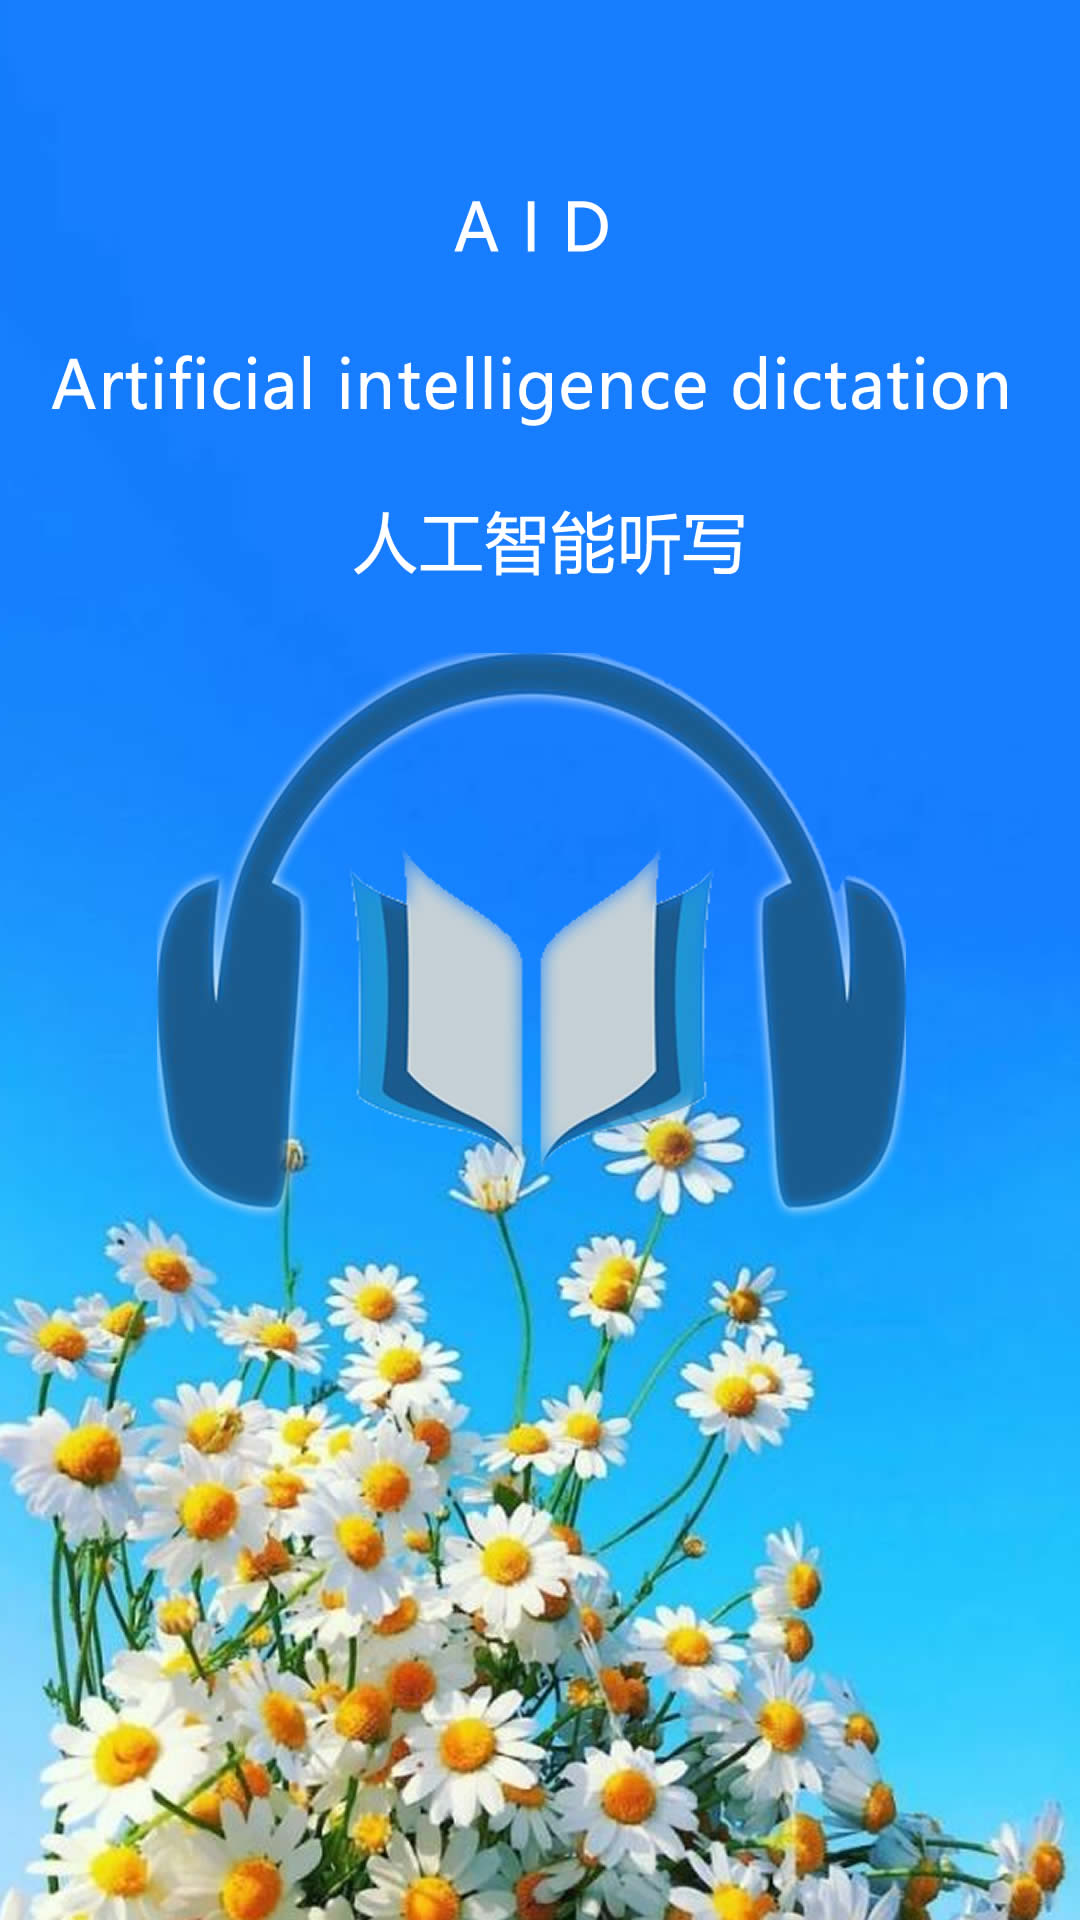

Write the Android layout XML for this screen, with the resource values it uses.
<!-- AndroidManifest.xml: application theme AppTheme -->
<!-- res/layout/splash_layout.xml -->
<?xml version="1.0" encoding="utf-8"?>
<LinearLayout xmlns:android="http://schemas.android.com/apk/res/android"
    android:layout_width="match_parent"
    android:layout_height="match_parent"
    android:orientation="vertical"
    android:gravity="center"
    android:background="@drawable/main_head"/>
<!-- resources referenced by this layout -->
<resources>
  <!-- drawable main_head: jpg bitmap (drawable, 182728 bytes) -->
  <style name="AppTheme" parent="Theme.AppCompat.Light.NoActionBar">
          
          <item name="colorPrimary">@color/colorPrimary</item>
          <item name="colorPrimaryDark">@color/colorPrimaryDark</item>
          <item name="colorAccent">@color/colorAccent</item>
      </style>
  <!-- not gathered from this repository: default colours our renderer supplied (Android Studio template values) -->
  <color name="colorPrimary">#FF6200EE</color>
  <color name="colorPrimaryDark">#FF3700B3</color>
  <color name="colorAccent">#FF03DAC5</color>
</resources>
